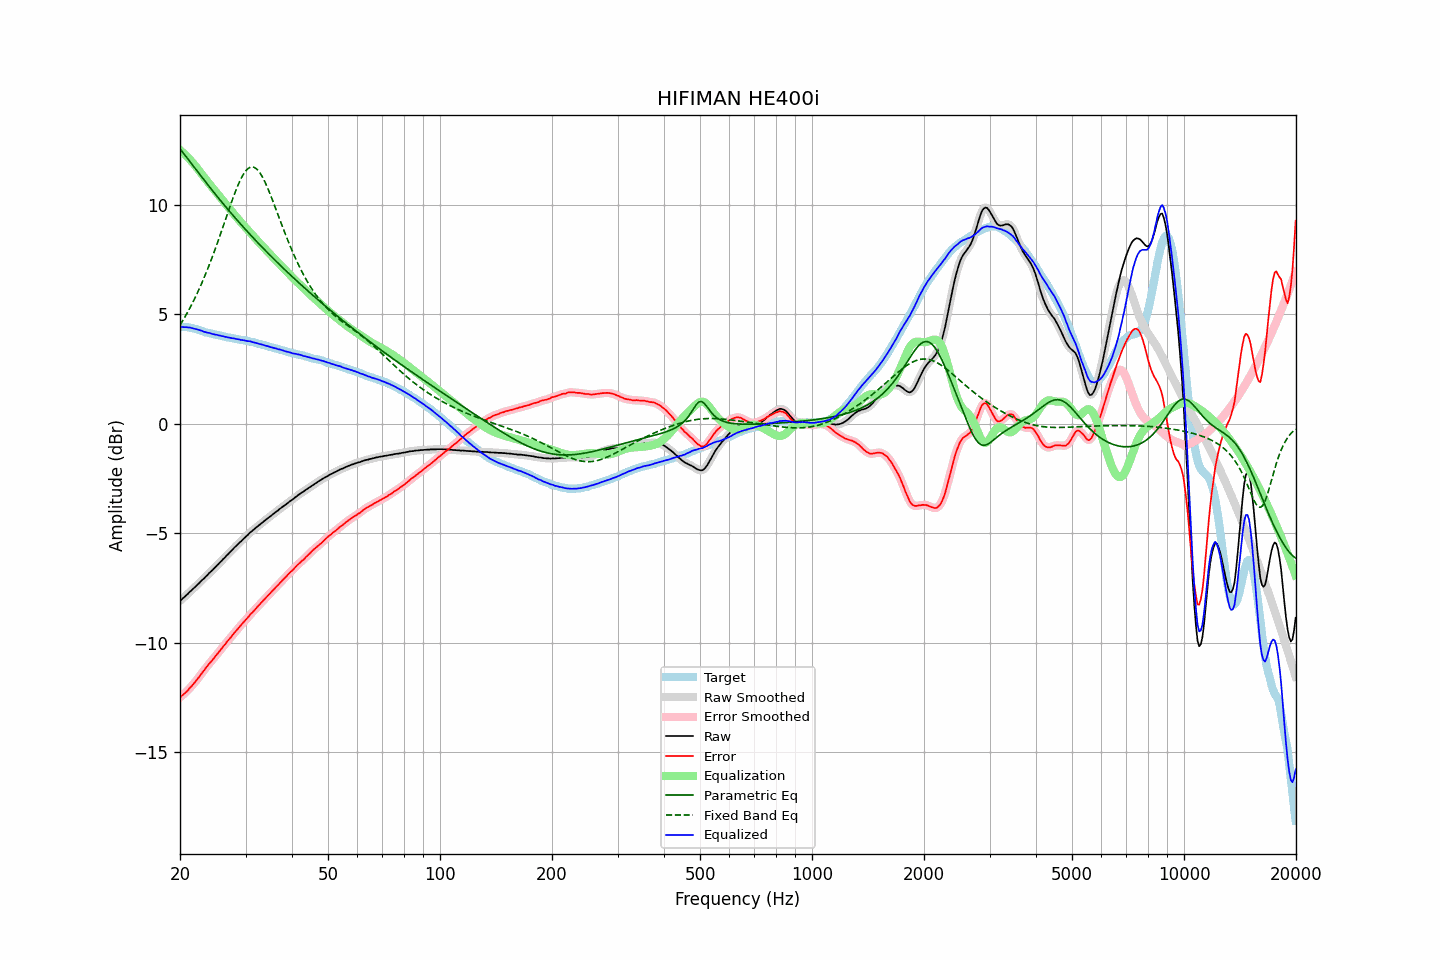

Values plotted in this chart, from the file beside it:
frequency, raw, error, smoothed, error_smoothed, equalization, parametric_eq, fixed_band_eq, equalized_raw, equalized_smoothed, target
20.00, -8.09, -12.50, -8.09, -12.50, 12.50, 12.56, 4.50, 4.41, 4.41, 4.41
20.20, -8.02, -12.43, -8.02, -12.44, 12.44, 12.46, 4.62, 4.42, 4.41, 4.41
20.40, -7.96, -12.37, -7.96, -12.37, 12.37, 12.37, 4.74, 4.41, 4.41, 4.41
20.61, -7.89, -12.30, -7.89, -12.30, 12.30, 12.27, 4.87, 4.41, 4.41, 4.41
20.81, -7.82, -12.23, -7.82, -12.23, 12.23, 12.18, 5.00, 4.41, 4.41, 4.41
21.02, -7.76, -12.17, -7.75, -12.16, 12.16, 12.08, 5.13, 4.40, 4.40, 4.41
21.23, -7.68, -12.07, -7.68, -12.08, 12.08, 11.99, 5.27, 4.40, 4.39, 4.39
21.44, -7.62, -12.00, -7.62, -12.00, 12.00, 11.89, 5.41, 4.38, 4.38, 4.38
21.66, -7.55, -11.91, -7.55, -11.91, 11.91, 11.80, 5.55, 4.36, 4.36, 4.36
21.87, -7.49, -11.83, -7.48, -11.83, 11.83, 11.70, 5.70, 4.34, 4.34, 4.34
22.09, -7.41, -11.74, -7.41, -11.74, 11.73, 11.61, 5.85, 4.33, 4.32, 4.33
22.31, -7.34, -11.64, -7.34, -11.64, 11.64, 11.51, 6.00, 4.30, 4.30, 4.30
22.54, -7.27, -11.55, -7.26, -11.55, 11.55, 11.41, 6.16, 4.27, 4.28, 4.28
22.76, -7.19, -11.45, -7.19, -11.45, 11.45, 11.32, 6.33, 4.26, 4.25, 4.26
22.99, -7.12, -11.35, -7.12, -11.35, 11.35, 11.23, 6.50, 4.23, 4.23, 4.23
23.22, -7.06, -11.26, -7.05, -11.25, 11.26, 11.13, 6.67, 4.20, 4.20, 4.20
23.45, -6.98, -11.15, -6.98, -11.16, 11.16, 11.04, 6.85, 4.18, 4.18, 4.17
23.69, -6.91, -11.07, -6.91, -11.06, 11.07, 10.94, 7.03, 4.16, 4.16, 4.16
23.92, -6.83, -10.97, -6.83, -10.98, 10.98, 10.85, 7.21, 4.15, 4.15, 4.14
24.16, -6.76, -10.89, -6.76, -10.89, 10.89, 10.76, 7.40, 4.13, 4.12, 4.13
24.40, -6.70, -10.81, -6.69, -10.80, 10.80, 10.67, 7.60, 4.10, 4.11, 4.11
24.65, -6.62, -10.71, -6.62, -10.71, 10.71, 10.57, 7.79, 4.09, 4.09, 4.09
24.89, -6.55, -10.62, -6.55, -10.62, 10.62, 10.48, 8.00, 4.07, 4.07, 4.07
25.14, -6.47, -10.53, -6.47, -10.53, 10.53, 10.39, 8.20, 4.06, 4.06, 4.06
25.39, -6.40, -10.44, -6.40, -10.44, 10.44, 10.30, 8.41, 4.04, 4.04, 4.04
25.65, -6.32, -10.35, -6.32, -10.35, 10.35, 10.21, 8.62, 4.03, 4.02, 4.03
25.91, -6.25, -10.25, -6.25, -10.26, 10.25, 10.12, 8.83, 4.00, 4.01, 4.00
26.16, -6.17, -10.16, -6.17, -10.16, 10.16, 10.03, 9.05, 3.99, 3.99, 3.99
26.43, -6.10, -10.08, -6.10, -10.07, 10.07, 9.95, 9.26, 3.97, 3.97, 3.98
26.69, -6.02, -9.97, -6.02, -9.98, 9.98, 9.86, 9.48, 3.96, 3.96, 3.95
26.96, -5.95, -9.89, -5.95, -9.89, 9.89, 9.77, 9.69, 3.94, 3.94, 3.94
27.23, -5.87, -9.80, -5.87, -9.80, 9.80, 9.68, 9.90, 3.93, 3.93, 3.93
27.50, -5.80, -9.72, -5.80, -9.71, 9.71, 9.60, 10.11, 3.91, 3.91, 3.92
27.77, -5.72, -9.62, -5.72, -9.62, 9.62, 9.51, 10.31, 3.90, 3.90, 3.90
28.05, -5.64, -9.53, -5.65, -9.53, 9.53, 9.43, 10.51, 3.89, 3.89, 3.89
28.33, -5.58, -9.45, -5.57, -9.44, 9.45, 9.34, 10.70, 3.87, 3.88, 3.87
28.62, -5.50, -9.36, -5.50, -9.36, 9.36, 9.26, 10.88, 3.86, 3.86, 3.86
28.90, -5.43, -9.27, -5.43, -9.27, 9.28, 9.18, 11.05, 3.85, 3.84, 3.84
29.19, -5.37, -9.19, -5.36, -9.19, 9.19, 9.10, 11.20, 3.82, 3.83, 3.82
29.48, -5.29, -9.11, -5.29, -9.11, 9.11, 9.01, 11.34, 3.82, 3.82, 3.82
29.78, -5.22, -9.03, -5.22, -9.03, 9.03, 8.93, 11.45, 3.81, 3.80, 3.81
30.08, -5.15, -8.95, -5.15, -8.95, 8.94, 8.85, 11.55, 3.79, 3.79, 3.80
30.38, -5.09, -8.87, -5.08, -8.86, 8.86, 8.77, 11.63, 3.77, 3.78, 3.78
30.68, -5.01, -8.78, -5.01, -8.78, 8.78, 8.69, 11.69, 3.77, 3.77, 3.77
30.99, -4.94, -8.68, -4.95, -8.69, 8.70, 8.61, 11.72, 3.76, 3.75, 3.74
31.30, -4.89, -8.62, -4.88, -8.62, 8.62, 8.53, 11.73, 3.73, 3.74, 3.73
31.61, -4.82, -8.54, -4.82, -8.54, 8.54, 8.45, 11.71, 3.72, 3.71, 3.72
31.93, -4.76, -8.46, -4.76, -8.46, 8.45, 8.38, 11.67, 3.69, 3.69, 3.70
32.24, -4.70, -8.37, -4.70, -8.37, 8.37, 8.30, 11.61, 3.67, 3.67, 3.67
32.57, -4.64, -8.29, -4.64, -8.29, 8.29, 8.22, 11.53, 3.65, 3.65, 3.65
32.89, -4.58, -8.22, -4.58, -8.21, 8.21, 8.15, 11.42, 3.64, 3.64, 3.64
33.22, -4.52, -8.13, -4.52, -8.14, 8.14, 8.07, 11.30, 3.62, 3.62, 3.61
33.55, -4.46, -8.06, -4.46, -8.06, 8.06, 7.99, 11.17, 3.60, 3.59, 3.60
33.89, -4.41, -7.98, -4.41, -7.98, 7.98, 7.92, 11.02, 3.57, 3.57, 3.57
34.23, -4.35, -7.90, -4.35, -7.90, 7.90, 7.84, 10.85, 3.55, 3.55, 3.55
34.57, -4.29, -7.82, -4.29, -7.82, 7.82, 7.77, 10.68, 3.53, 3.53, 3.53
34.92, -4.24, -7.75, -4.24, -7.75, 7.75, 7.70, 10.50, 3.51, 3.51, 3.51
35.27, -4.18, -7.67, -4.18, -7.67, 7.67, 7.62, 10.31, 3.49, 3.49, 3.49
35.62, -4.12, -7.59, -4.12, -7.59, 7.59, 7.55, 10.12, 3.47, 3.47, 3.47
35.97, -4.07, -7.52, -4.07, -7.52, 7.52, 7.48, 9.93, 3.45, 3.45, 3.45
... 635 more rows
